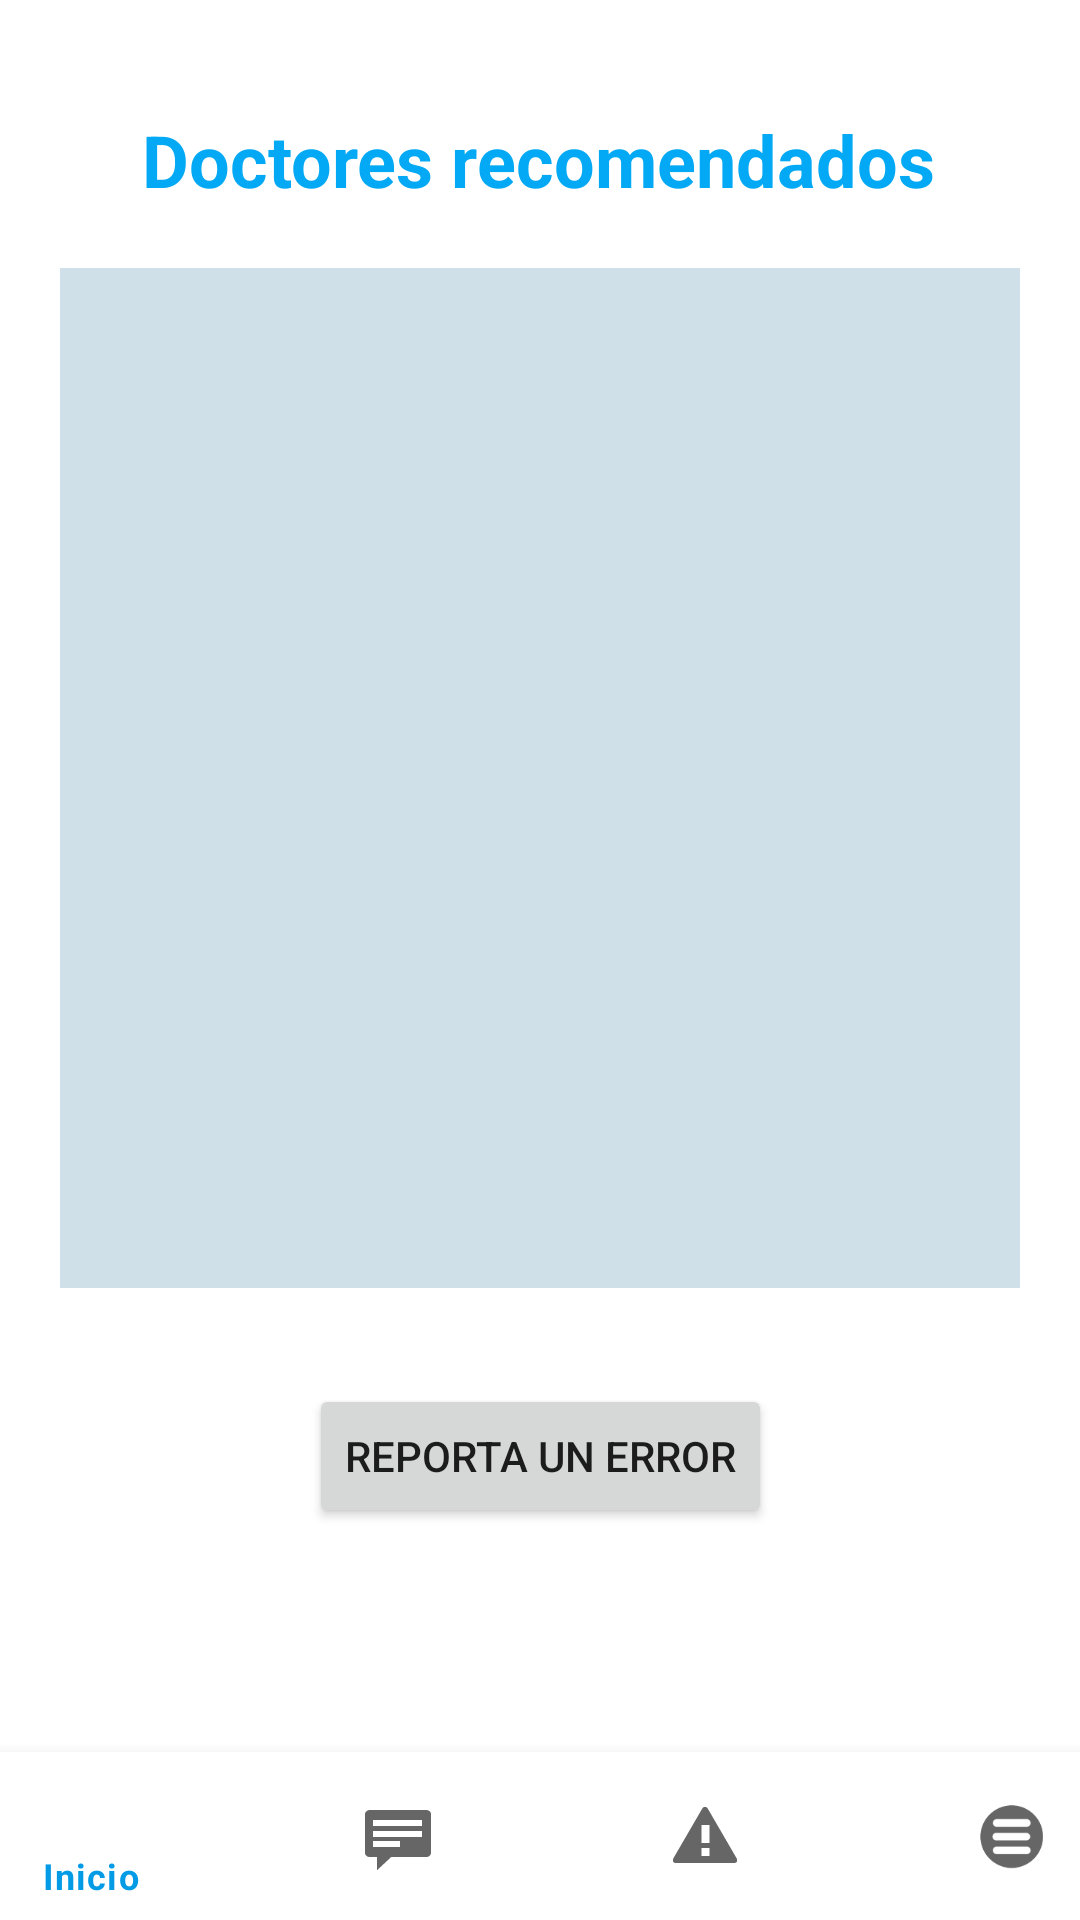

Write the Android layout XML for this screen, with the resource values it uses.
<!-- AndroidManifest.xml: application theme Theme.SocialMed -->
<!-- res/layout/activity_home.xml -->
<?xml version="1.0" encoding="utf-8"?>
<androidx.constraintlayout.widget.ConstraintLayout xmlns:android="http://schemas.android.com/apk/res/android"
    xmlns:app="http://schemas.android.com/apk/res-auto"
    xmlns:tools="http://schemas.android.com/tools"
    android:layout_width="match_parent"
    android:layout_height="match_parent"
    tools:context=".home.controller.activities.HomeActivity">

    <androidx.recyclerview.widget.RecyclerView
        android:id="@+id/rvRecommendedDoctors"
        android:layout_width="0dp"
        android:layout_height="340dp"
        android:layout_marginStart="20dp"
        android:layout_marginTop="20dp"
        android:layout_marginEnd="20dp"
        android:background="#CFE0E8"
        app:layout_constraintEnd_toEndOf="parent"
        app:layout_constraintStart_toStartOf="parent"
        app:layout_constraintTop_toBottomOf="@+id/tvRecommendedDoctors"/>


    <TextView
        android:id="@+id/tvRecommendedDoctors"
        android:layout_width="wrap_content"
        android:layout_height="wrap_content"
        android:layout_marginStart="73dp"
        android:layout_marginTop="37dp"
        android:layout_marginEnd="74dp"
        android:text="@string/doctores_recomendados"
        android:textColor="#03A9F4"
        android:textSize="24sp"
        android:textStyle="bold"
        app:layout_constraintEnd_toEndOf="parent"
        app:layout_constraintStart_toStartOf="parent"
        app:layout_constraintTop_toTopOf="parent" />

    <Button
        android:id="@+id/btReportError"
        android:layout_width="wrap_content"
        android:layout_height="wrap_content"
        android:layout_marginStart="105dp"
        android:layout_marginTop="32dp"
        android:layout_marginEnd="105dp"
        android:text="@string/report_error"
        app:layout_constraintEnd_toEndOf="parent"
        app:layout_constraintStart_toStartOf="parent"
        app:layout_constraintTop_toBottomOf="@+id/rvRecommendedDoctors" />

    <com.google.android.material.bottomnavigation.BottomNavigationView
        android:id="@+id/bnvMenu"
        android:layout_width="409dp"
        android:layout_height="wrap_content"
        app:layout_constraintBottom_toBottomOf="parent"
        app:layout_constraintEnd_toEndOf="parent"
        app:layout_constraintHorizontal_bias="0.43"
        app:layout_constraintStart_toStartOf="parent"
        app:menu="@menu/menu_main" />
</androidx.constraintlayout.widget.ConstraintLayout>
<!-- resources referenced by this layout -->
<resources>
  <string name="doctores_recomendados">Doctores recomendados</string>
  <string name="report_error">Reporta un error</string>
  <style name="Theme.SocialMed" parent="Theme.MaterialComponents.DayNight.DarkActionBar">
          
          <item name="colorPrimary">@color/socialmed_main</item>
          <item name="colorPrimaryVariant">@color/socialmed_secondary</item>
          <item name="colorOnPrimary">@color/white</item>
          
          <item name="colorSecondary">@color/teal_200</item>
          <item name="colorSecondaryVariant">@color/teal_700</item>
          <item name="colorOnSecondary">@color/black</item>
          
          <item name="android:statusBarColor" tools:targetApi="l">@color/socialmed_status_bar</item>
          
      </style>
  <color name="socialmed_main">#039BE5</color>
  <color name="socialmed_secondary">#00A7E1</color>
  <color name="white">#FFFFFFFF</color>
  <color name="teal_200">#FF03DAC5</color>
  <color name="teal_700">#FF018786</color>
  <color name="black">#FF000000</color>
  <color name="socialmed_status_bar">#007EA7</color>
</resources>
